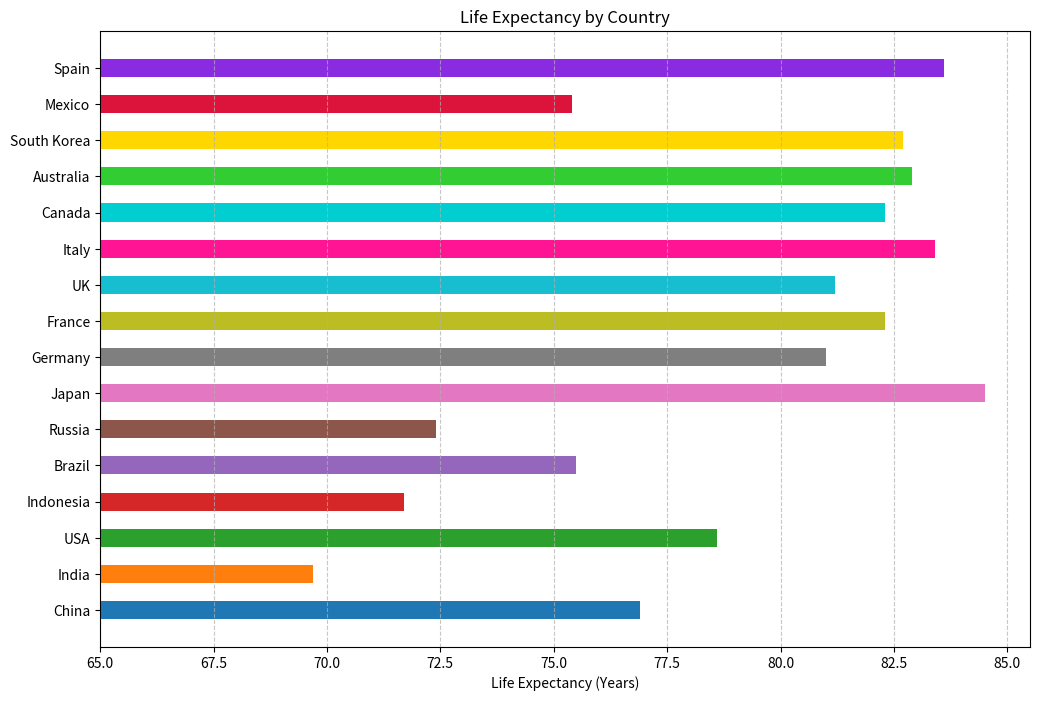

The matplotlib source for this figure:

import matplotlib.pyplot as plt

countries = ['China', 'India', 'USA', 'Indonesia', 'Brazil', 'Russia', 'Japan', 'Germany', 'France', 'UK', 'Italy', 'Canada', 'Australia', 'South Korea', 'Mexico', 'Spain']
life_expectancy = [76.9, 69.7, 78.6, 71.7, 75.5, 72.4, 84.5, 81.0, 82.3, 81.2, 83.4, 82.3, 82.9, 82.7, 75.4, 83.6]

colors = ['#1F77B4', '#FF7F0E', '#2CA02C', '#D62728', '#9467BD', '#8C564B', '#E377C2', '#7F7F7F', '#BCBD22', '#17BECF', '#FF1493', '#00CED1', '#32CD32', '#FFD700', '#DC143C', '#8A2BE2']

plt.figure(figsize=(12, 8))
plt.barh(countries, life_expectancy, color=colors, height=0.5)
plt.xlabel('Life Expectancy (Years)')
plt.title('Life Expectancy by Country')
plt.xlim(65, max(life_expectancy) + 1)
plt.grid(axis='x', linestyle='--', alpha=0.7)

plt.show()
